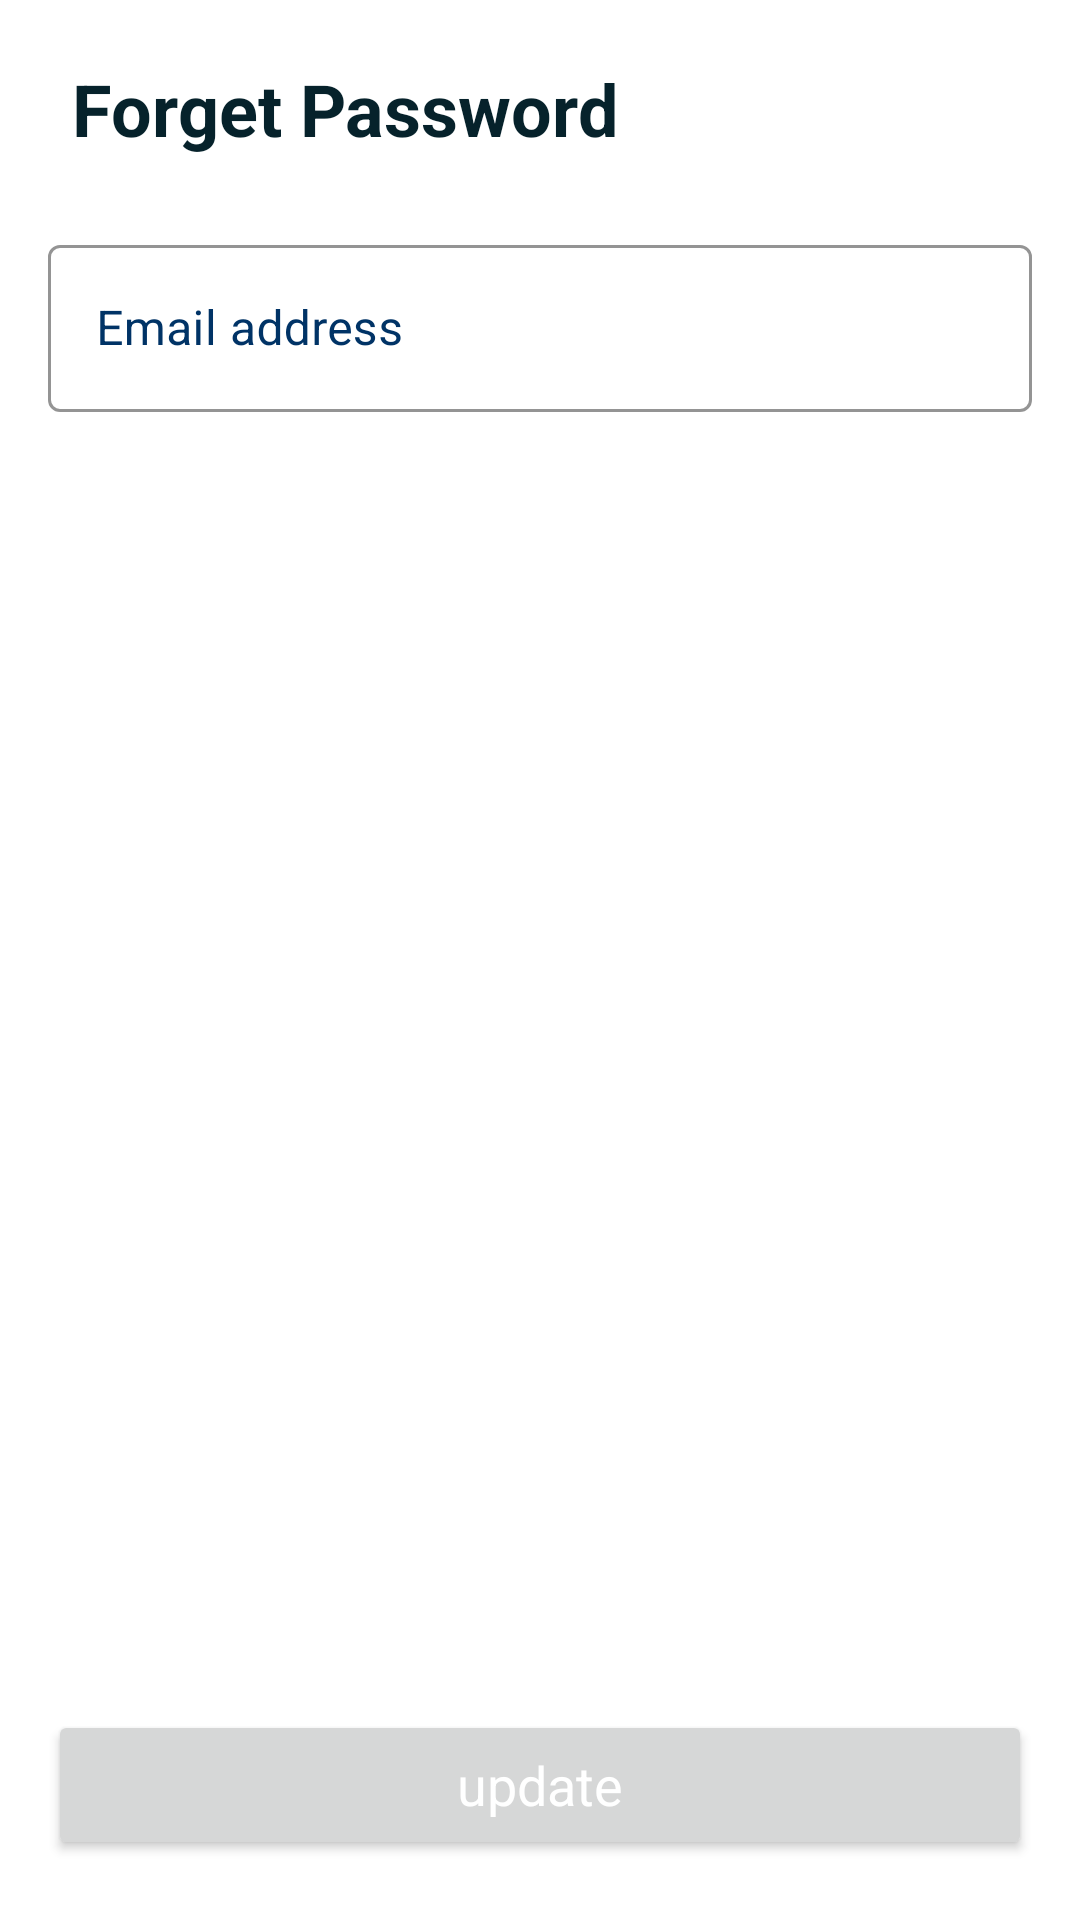

Here is an Android app screen rendered from its layout file. Give the layout XML and the strings, colors and styles it references.
<!-- AndroidManifest.xml: application theme Theme.TankerAllocation -->
<!-- res/layout/fragment_forgot_password.xml -->
<?xml version="1.0" encoding="utf-8"?>
<androidx.constraintlayout.widget.ConstraintLayout xmlns:android="http://schemas.android.com/apk/res/android"
    xmlns:tools="http://schemas.android.com/tools"
    android:layout_width="match_parent"
    android:layout_height="match_parent"
    xmlns:app="http://schemas.android.com/apk/res-auto"
    android:background="#FFFFFF">

    <TextView
        android:id="@+id/tv_heading"
        android:layout_width="0dp"
        android:layout_height="wrap_content"
        android:layout_marginStart="24dp"
        android:layout_marginTop="20dp"
        android:layout_marginEnd="24dp"
        android:text="Forget Password"
        android:textColor="@color/stellar_explorer"
        android:textSize="24sp"
        android:textStyle="bold"
        app:layout_constraintEnd_toEndOf="parent"
        app:layout_constraintStart_toStartOf="parent"
        app:layout_constraintTop_toTopOf="parent" />


    <com.google.android.material.textfield.TextInputLayout
        android:id="@+id/layout_email"
        style="@style/Widget.MaterialComponents.TextInputLayout.OutlinedBox"
        android:layout_width="0dp"
        android:layout_height="wrap_content"
        android:layout_marginStart="16dp"
        android:layout_marginTop="24dp"
        android:layout_marginEnd="16dp"
        android:hint="@string/emailadd"
        android:textColorHint="@color/salsify_grass"
        app:boxStrokeColor="@color/mtrl_textinput_default_box_stroke_color"
        app:layout_constraintEnd_toEndOf="parent"

        app:layout_constraintStart_toStartOf="parent"
        app:layout_constraintTop_toBottomOf="@+id/tv_heading">

        <com.google.android.material.textfield.TextInputEditText
            android:id="@+id/edit_email"
            android:layout_width="match_parent"
            android:layout_height="wrap_content"
            android:inputType="textEmailAddress"
            android:textColor="@color/stellar_explorer" />
    </com.google.android.material.textfield.TextInputLayout>

    <Button
        android:id="@+id/bt_forget"
        android:layout_width="0dp"
        android:layout_height="50dp"
        android:layout_marginStart="16dp"
        android:layout_marginEnd="16dp"
        android:layout_marginBottom="20dp"
        android:elevation="2dp"
        android:onClick="performForgetPassword"
        android:text="@string/send_link_txt"
        android:textAppearance="@style/MediumNew"
        app:cornerRadius="50dp"
        app:layout_constraintBottom_toBottomOf="parent"
        app:layout_constraintEnd_toEndOf="parent"
        app:layout_constraintStart_toStartOf="parent" />
</androidx.constraintlayout.widget.ConstraintLayout>
<!-- resources referenced by this layout -->
<resources>
  <color name="salsify_grass">#003366</color>
  <color name="stellar_explorer">#06222b</color>
  <string name="emailadd">Email address</string>
  <string name="send_link_txt">update</string>
  <style name="MediumNew" parent="TextAppearance.AppCompat.Medium">
          <item name="android:textColor">@color/white</item>
      </style>
  <style name="Theme.TankerAllocation" parent="Theme.MaterialComponents.Light.NoActionBar">
  
          
          <item name="colorPrimary">@color/purple_500</item>
          <item name="colorPrimaryVariant">@color/purple_700</item>
          <item name="colorOnPrimary">@color/white</item>
          
          <item name="colorSecondary">@color/teal_200</item>
          <item name="colorSecondaryVariant">@color/teal_700</item>
          <item name="colorOnSecondary">@color/black</item>
          
          <item name="android:statusBarColor" tools:targetApi="l">?attr/colorPrimaryVariant</item>
          
      </style>
  <color name="white">#FFFFFFFF</color>
  <color name="purple_500">#003366</color>
  <color name="purple_700">#003366</color>
  <color name="teal_200">#FF03DAC5</color>
  <color name="teal_700">#FF018786</color>
  <color name="black">#FF000000</color>
</resources>
